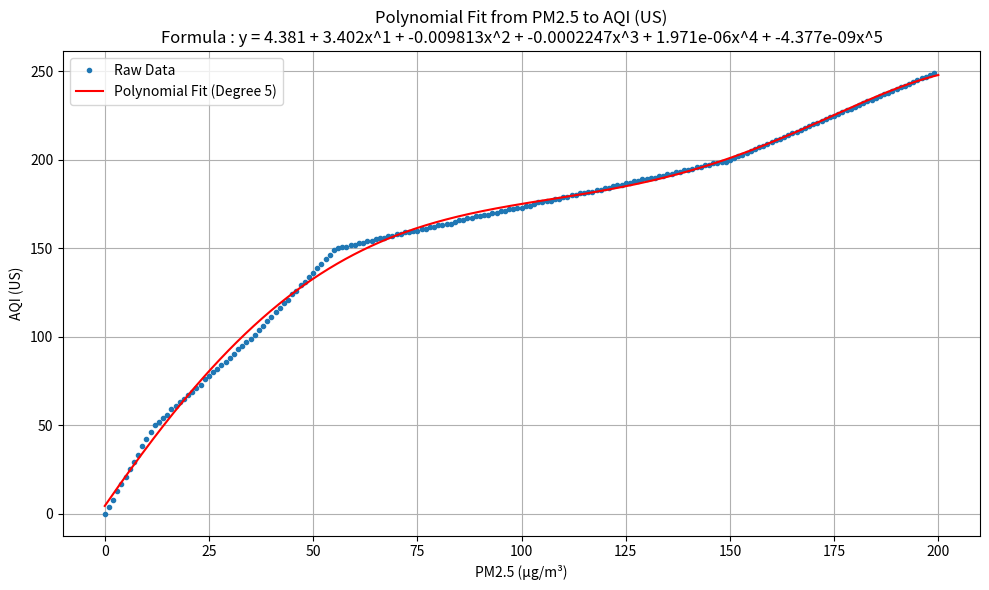

Recreate this plot in Python.
import numpy as np
import matplotlib.pyplot as plt

# PM2.5 to AQI(US) mapping based on the image (0–199)
aqi = np.array([0, 4, 8, 13, 17, 21, 25, 29, 33, 38, 42, 46, 50, 52, 54, 56, 59, 61, 63, 65, 67, 69, 71, 73, 76, 78, 80, 82, 84, 86, 88, 90, 93, 95, 97, 99, 101, 104, 106, 109, 111, 114, 116, 119, 121, 124, 126, 129, 131, 134, 136, 139, 141, 144, 146, 149, 150, 151, 151, 152, 152, 153, 153, 154, 154, 155, 156, 156, 157, 157, 158, 158, 159, 159, 160, 160, 161, 161, 162, 162, 163, 163, 164, 164, 165, 166, 166, 167, 167, 168, 168, 169, 169, 170, 170, 171, 171, 172, 172, 173, 173, 174, 174, 175, 176, 176, 177, 177, 178, 178, 179, 179, 180, 180, 181, 181, 182, 182, 183, 183, 184, 184, 185, 186, 186, 187, 187, 188, 188, 189, 189, 190, 190, 191, 191, 192, 192, 193, 193, 194, 194, 195, 196, 196, 197, 197, 198, 198, 199, 199, 200, 201, 202, 203, 204, 205, 206, 207, 208, 209, 210, 211, 212, 213, 214, 215, 216, 217, 218, 219, 220, 221, 222, 223, 224, 225, 226, 227, 228, 229, 230, 231, 232, 233, 234, 235, 236, 237, 238, 239, 240, 241, 242, 243, 244, 245, 246, 247, 248, 249])
pm25 = np.array([0, 1, 2, 3, 4, 5, 6, 7, 8, 9, 10, 11, 12, 13, 14, 15, 16, 17, 18, 19, 20, 21, 22, 23, 24, 25, 26, 27, 28, 29, 30, 31, 32, 33, 34, 35, 36, 37, 38, 39, 40, 41, 42, 43, 44, 45, 46, 47, 48, 49, 50, 51, 52, 53, 54, 55, 56, 57, 58, 59, 60, 61, 62, 63, 64, 65, 66, 67, 68, 69, 70, 71, 72, 73, 74, 75, 76, 77, 78, 79, 80, 81, 82, 83, 84, 85, 86, 87, 88, 89, 90, 91, 92, 93, 94, 95, 96, 97, 98, 99, 100, 101, 102, 103, 104, 105, 106, 107, 108, 109, 110, 111, 112, 113, 114, 115, 116, 117, 118, 119, 120, 121, 122, 123, 124, 125, 126, 127, 128, 129, 130, 131, 132, 133, 134, 135, 136, 137, 138, 139, 140, 141, 142, 143, 144, 145, 146, 147, 148, 149, 150, 151, 152, 153, 154, 155, 156, 157, 158, 159, 160, 161, 162, 163, 164, 165, 166, 167, 168, 169, 170, 171, 172, 173, 174, 175, 176, 177, 178, 179, 180, 181, 182, 183, 184, 185, 186, 187, 188, 189, 190, 191, 192, 193, 194, 195, 196, 197, 198, 199])
print(f'{len(aqi)=}')
# Polynomial degree (adjust as needed)
degree = 5

# Fit polynomial
coefficients = np.polyfit(pm25, aqi, degree)
poly = np.poly1d(coefficients)

# Plot
x_fit = np.linspace(0, 200, 500)
y_fit = poly(x_fit)
formula = "y = " + " + ".join(
    [f"{coef:.4g}x^{i}" if i != 0 else f"{coef:.4g}" 
     for i, coef in enumerate(poly.coefficients[::-1])]
)
print(formula)

plt.figure(figsize=(10,6))
plt.plot(pm25, aqi, 'o', markersize=3, label='Raw Data')
plt.plot(x_fit, y_fit, 'r-', label=f'Polynomial Fit (Degree {degree})')
plt.xlabel("PM2.5 (µg/m³)")
plt.ylabel("AQI (US)")
plt.title(f"Polynomial Fit from PM2.5 to AQI (US)\nFormula : {formula}")
plt.grid(True)
plt.legend()
plt.tight_layout()
plt.show()
# Print the polynomial formula